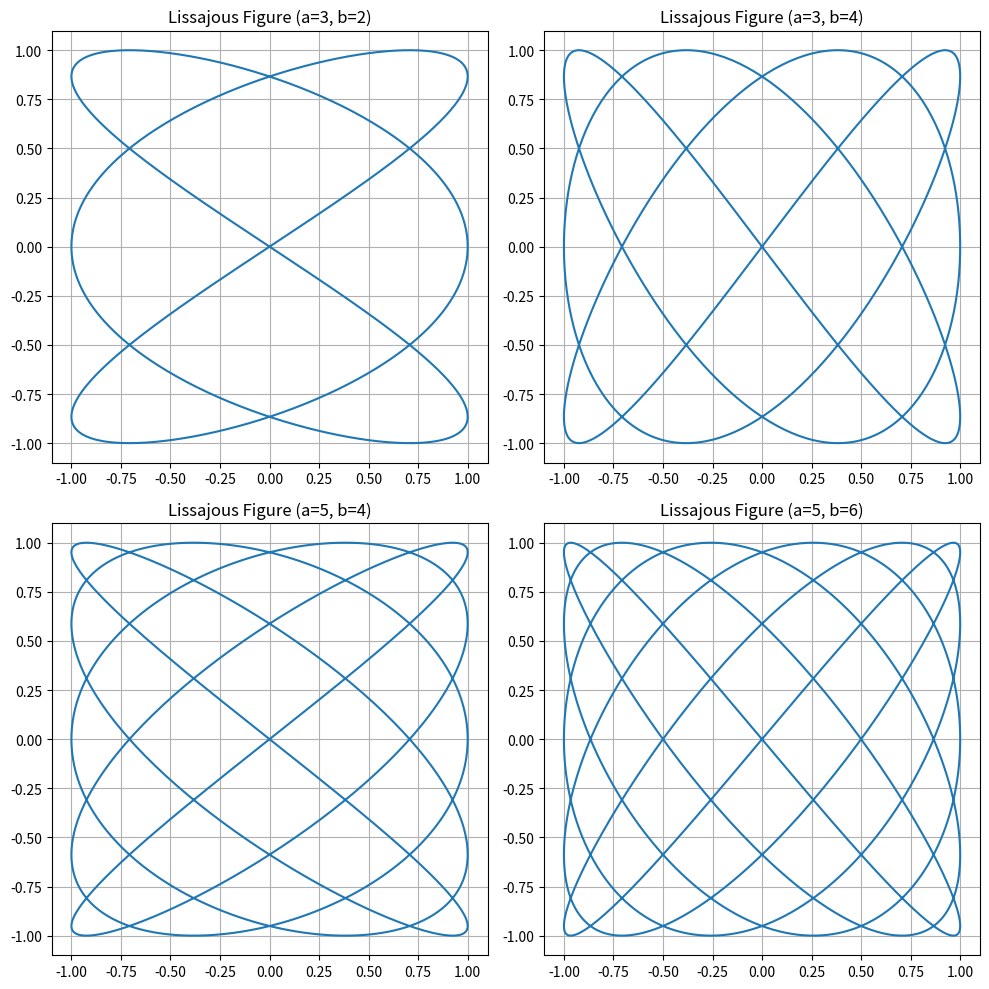

This chart was generated by the following Python code:
import matplotlib.pyplot as plt
import numpy as np


def execute():
    t = np.linspace(0, 2 * np.pi, 1000)
    fig, axs = plt.subplots(2, 2, figsize=(10, 10))
    for ax, a, b in zip(axs.flat, frec_1, frec_2):
        x = np.sin(a * t)
        y = np.sin(b * t)
        ax.plot(x, y)
        ax.set_title(f'Lissajous Figure (a={a}, b={b})')
        ax.grid(True)


if __name__ == '__main__':
    frec_1 = [3, 3, 5, 5]
    frec_2 = [2, 4, 4, 6]

    execute()

    plt.tight_layout()
    plt.show()
